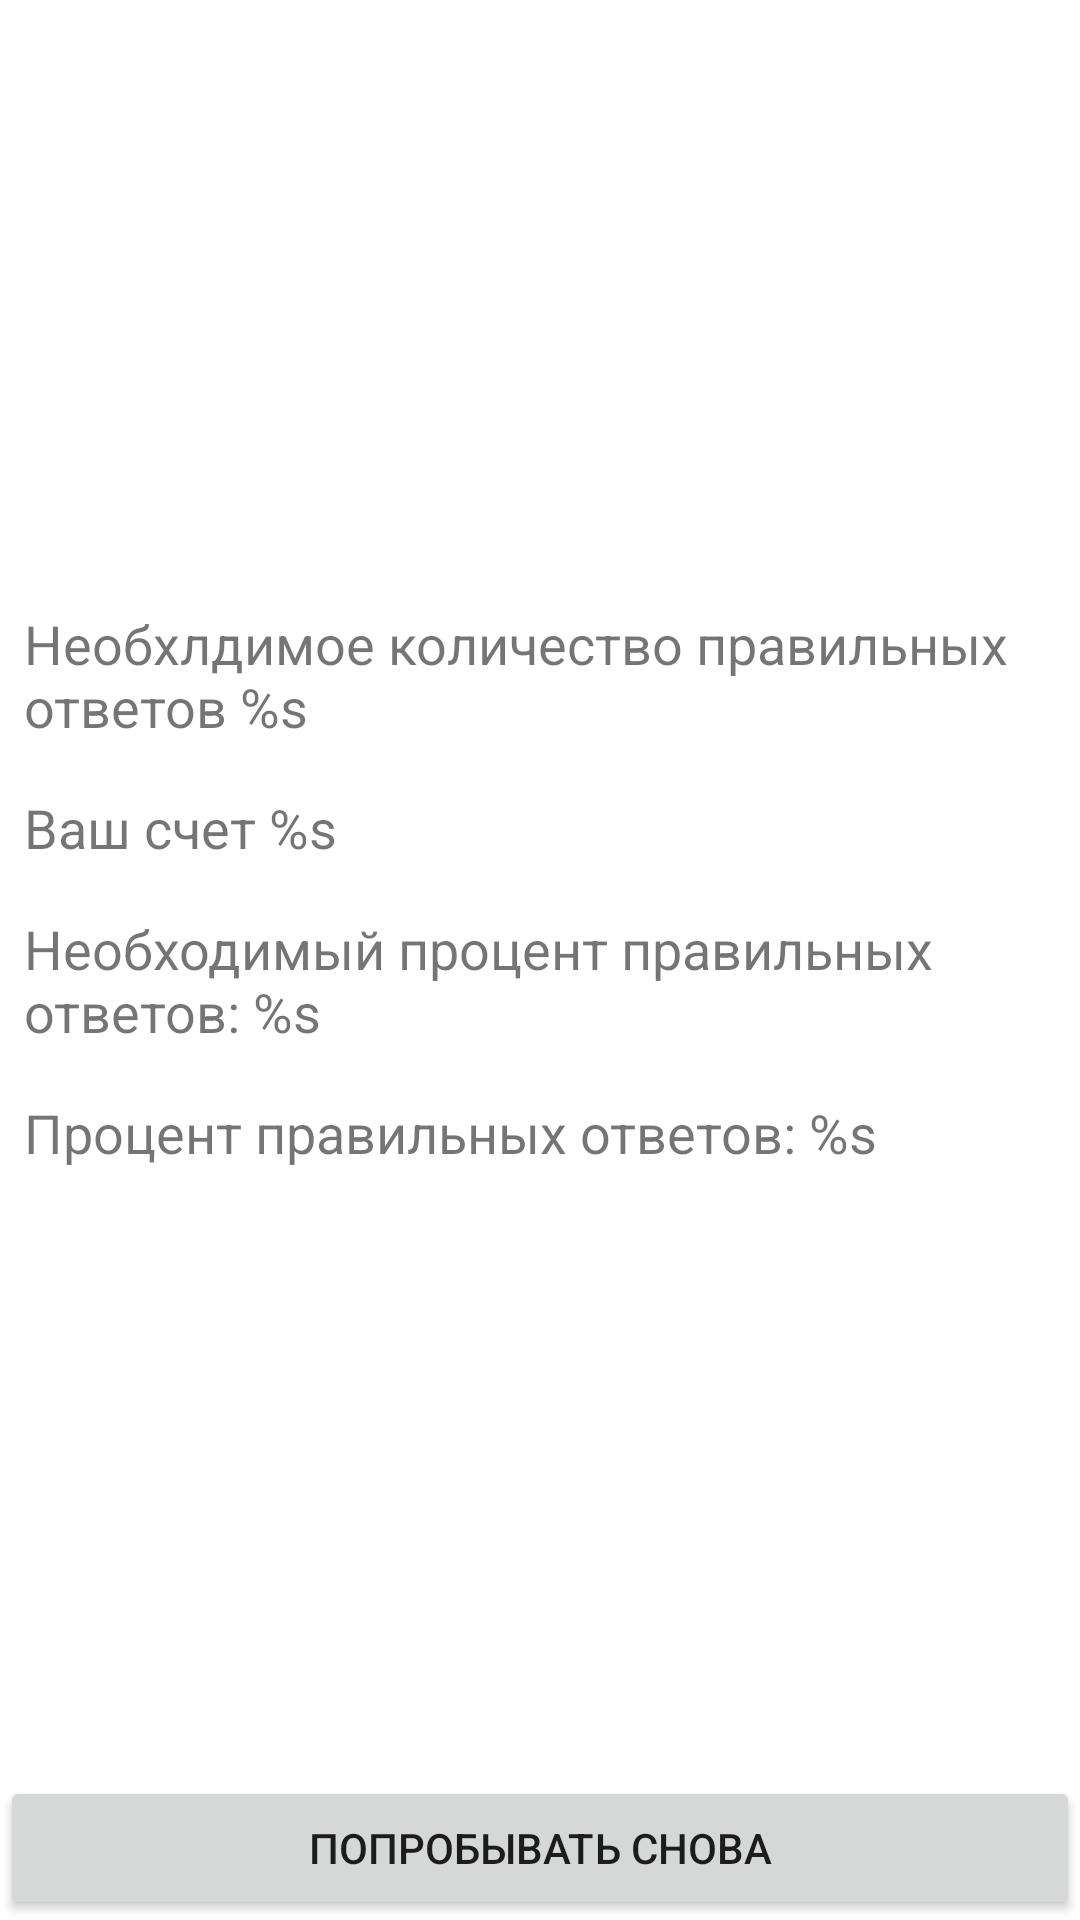

Reconstruct the res/layout file that produces this screen, plus the resources it refers to.
<!-- AndroidManifest.xml: application theme Theme.Example -->
<!-- res/layout/fragment_finish.xml -->
<?xml version="1.0" encoding="utf-8"?>
<androidx.constraintlayout.widget.ConstraintLayout xmlns:android="http://schemas.android.com/apk/res/android"
    xmlns:app="http://schemas.android.com/apk/res-auto"
    xmlns:tools="http://schemas.android.com/tools"
    android:layout_width="match_parent"
    android:layout_height="match_parent">


    <ImageView
        android:id="@+id/iv_logo_game_over"
        android:layout_width="0dp"
        android:layout_height="0dp"
        android:contentDescription="@string/game_over"
        app:layout_constraintBottom_toTopOf="@+id/tv_enough_answers"
        app:layout_constraintEnd_toEndOf="parent"
        app:layout_constraintStart_toStartOf="parent"
        app:layout_constraintTop_toTopOf="parent"
        tools:srcCompat="@drawable/victory" />

    <TextView
        android:id="@+id/tv_enough_answers"
        android:layout_width="match_parent"
        android:layout_height="wrap_content"
        android:layout_margin="@dimen/margin_tv_game_over"
        android:text="@string/tl_corrected_answers"
        android:textSize="@dimen/text_size_game_over"
        app:layout_constraintBottom_toTopOf="@+id/tv_score"
        app:layout_constraintEnd_toEndOf="parent"
        app:layout_constraintHorizontal_bias="0.5"
        app:layout_constraintStart_toStartOf="parent"
        app:layout_constraintTop_toTopOf="parent"
        app:layout_constraintVertical_chainStyle="packed" />

    <TextView
        android:id="@+id/tv_score"
        android:layout_width="match_parent"
        android:layout_height="wrap_content"
        android:layout_margin="@dimen/margin_tv_game_over"
        android:text="@string/score"
        android:textSize="@dimen/text_size_game_over"
        app:layout_constraintBottom_toTopOf="@+id/tv_enough_percent"
        app:layout_constraintEnd_toEndOf="parent"
        app:layout_constraintHorizontal_bias="0.5"
        app:layout_constraintStart_toStartOf="parent"
        app:layout_constraintTop_toBottomOf="@+id/tv_enough_answers" />


    <TextView
        android:id="@+id/tv_enough_percent"
        android:layout_width="match_parent"
        android:layout_height="wrap_content"
        android:layout_margin="@dimen/margin_tv_game_over"
        android:text="@string/min_percent"
        android:textSize="@dimen/text_size_game_over"
        app:layout_constraintBottom_toTopOf="@+id/tv_percent"
        app:layout_constraintEnd_toEndOf="parent"
        app:layout_constraintHorizontal_bias="0.5"
        app:layout_constraintStart_toStartOf="parent"
        app:layout_constraintTop_toBottomOf="@+id/tv_score" />


    <TextView
        android:id="@+id/tv_percent"
        android:layout_width="match_parent"
        android:layout_height="wrap_content"
        android:layout_margin="@dimen/margin_tv_game_over"
        android:text="@string/percent_corrected_answers"
        android:textSize="@dimen/text_size_game_over"
        app:layout_constraintBottom_toTopOf="@+id/bt_again_begin"
        app:layout_constraintEnd_toEndOf="parent"
        app:layout_constraintStart_toStartOf="parent"
        app:layout_constraintTop_toBottomOf="@+id/tv_enough_percent" />

    <Button
        android:id="@+id/bt_again_begin"
        android:layout_width="match_parent"
        android:layout_height="wrap_content"
        android:text="@string/again_begin"
        app:layout_constraintBottom_toBottomOf="parent"
        app:layout_constraintEnd_toEndOf="parent"
        app:layout_constraintStart_toStartOf="parent" />

</androidx.constraintlayout.widget.ConstraintLayout>
<!-- resources referenced by this layout -->
<resources>
  <dimen name="margin_tv_game_over">8dp</dimen>
  <dimen name="text_size_game_over">18sp</dimen>
  <!-- drawable victory: vector/xml drawable (drawable, 58324 chars, omitted) -->
  <string name="again_begin">ПОПРОБЫВАТЬ СНОВА</string>
  <string name="game_over">Game over</string>
  <string name="min_percent">Необходимый процент правильных ответов: %s</string>
  <string name="percent_corrected_answers">Процент правильных ответов: %s</string>
  <string name="score">Ваш счет %s</string>
  <string name="tl_corrected_answers">Необхлдимое количество правильных ответов %s</string>
  <style name="Theme.Example" parent="Base.Theme.Example" />
  <style name="Base.Theme.Example" parent="Theme.MaterialComponents.Light">
          
          
      </style>
</resources>
